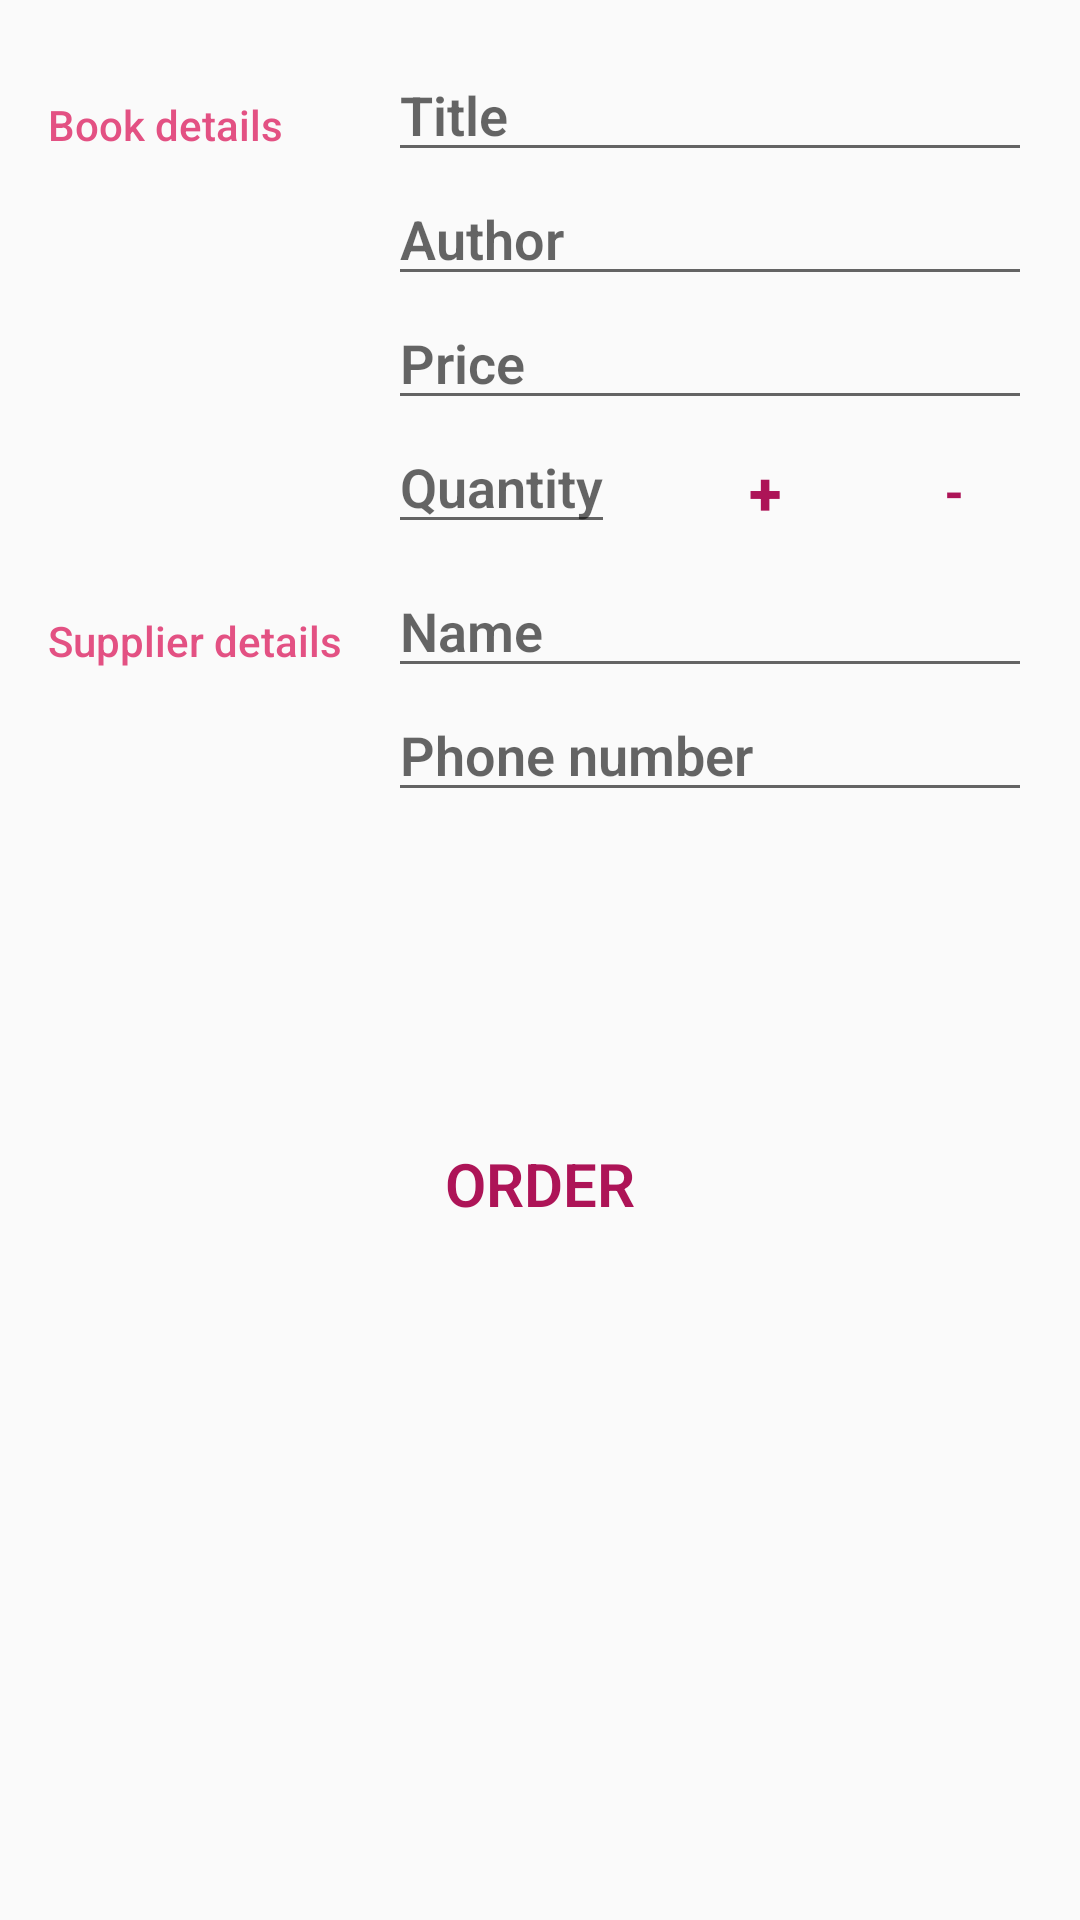

This screen was rendered from an Android layout file. Write that file and the resources it references.
<!-- AndroidManifest.xml: application theme AppTheme -->
<!-- res/layout/activity_editor.xml -->
<?xml version="1.0" encoding="utf-8"?>
<ScrollView xmlns:android="http://schemas.android.com/apk/res/android"
    xmlns:tools="http://schemas.android.com/tools"
    android:layout_width="match_parent"
    android:layout_height="match_parent"
    tools:context=".EditorActivity">

    <LinearLayout
        android:layout_width="match_parent"
        android:layout_height="wrap_content"
        android:orientation="vertical"
        android:padding="@dimen/activity_margin">

        
        <LinearLayout
            android:layout_width="match_parent"
            android:layout_height="wrap_content"
            android:orientation="horizontal">

            
            <TextView
                style="@style/CategoryStyle"
                android:text="@string/book_details" />

            
            <LinearLayout
                android:layout_width="0dp"
                android:layout_height="wrap_content"
                android:layout_weight="2"
                android:orientation="vertical"
                android:paddingLeft="4dp">

                
                <EditText
                    android:id="@+id/edit_book_title"
                    style="@style/EditorFieldStyle"
                    android:hint="@string/hint_book_title"
                    android:inputType="textCapWords" />

                
                <EditText
                    android:id="@+id/edit_book_author"
                    style="@style/EditorFieldStyle"
                    android:hint="@string/hint_book_author"
                    android:inputType="textCapWords" />

                
                <EditText
                    android:id="@+id/edit_book_price"
                    style="@style/EditorFieldStyle"
                    android:hint="@string/hint_book_price"
                    android:inputType="numberDecimal" />

                <RelativeLayout
                    android:layout_width="match_parent"
                    android:layout_height="match_parent">

                    
                    <EditText
                        android:id="@+id/edit_book_quantity"
                        style="@style/QuantityFieldStyle"
                        android:hint="@string/hint_book_quantity"
                        android:inputType="number" />

                    <Button
                        android:id="@+id/increase_quantity"
                        style="@style/IncreaseButton"
                        android:text="@string/quantity_increase" />

                    <Button
                        android:id="@+id/decrease_quantity"
                        style="@style/DecreaseButton"
                        android:text="@string/quantity_decrease" />
                </RelativeLayout>
            </LinearLayout>
        </LinearLayout>

        
        <LinearLayout
            android:layout_width="match_parent"
            android:layout_height="wrap_content"
            android:orientation="horizontal">

            
            <TextView
                style="@style/CategoryStyle"
                android:text="@string/supplier_details" />

            
            <LinearLayout
                android:layout_width="0dp"
                android:layout_height="wrap_content"
                android:layout_weight="2"
                android:orientation="vertical"
                android:paddingLeft="4dp">

                
                <EditText
                    android:id="@+id/edit_supplier_name"
                    style="@style/EditorFieldStyle"
                    android:hint="@string/hint_supplier_name"
                    android:inputType="textCapWords" />

                
                <EditText
                    android:id="@+id/edit_supplier_phone_number"
                    style="@style/EditorFieldStyle"
                    android:hint="@string/hint_supplier_phone_number"
                    android:inputType="phone" />
            </LinearLayout>
        </LinearLayout>

        <Button
            android:id="@+id/order_button"
            style="@style/OrderButton"
            android:text="@string/order_button" />
    </LinearLayout>
</ScrollView>
<!-- resources referenced by this layout -->
<resources>
  <dimen name="activity_margin">16dp</dimen>
  <string name="book_details">Book details</string>
  <string name="hint_book_author">Author</string>
  <string name="hint_book_price">Price</string>
  <string name="hint_book_quantity">Quantity</string>
  <string name="hint_book_title">Title</string>
  <string name="hint_supplier_name">Name</string>
  <string name="hint_supplier_phone_number">Phone number</string>
  <string name="order_button">Order</string>
  <string name="quantity_decrease">-</string>
  <string name="quantity_increase">+</string>
  <string name="supplier_details">Supplier details</string>
  <style name="CategoryStyle">
          <item name="android:layout_height">wrap_content</item>
          <item name="android:layout_width">0dp</item>
          <item name="android:layout_weight">1</item>
          <item name="android:paddingTop">16dp</item>
          <item name="android:textColor">@color/colorAccent</item>
          <item name="android:fontFamily">sans-serif-medium</item>
          <item name="android:textAppearance">?android:textAppearanceSmall</item>
      </style>
  <style name="EditorFieldStyle">
          <item name="android:layout_height">wrap_content</item>
          <item name="android:layout_width">match_parent</item>
          <item name="android:fontFamily">sans-serif-light</item>
          <item name="android:textAppearance">?android:textAppearanceMedium</item>
          <item name="android:textColor">@color/colorPrimaryDark</item>
          <item name="android:textStyle">bold</item>
      </style>
  <style name="IncreaseButton">
          <item name="android:layout_height">wrap_content</item>
          <item name="android:layout_width">@dimen/button_width</item>
          <item name="android:layout_toEndOf">@id/edit_book_quantity</item>
          <item name="android:layout_toRightOf">@id/edit_book_quantity</item>
          <item name="android:textColor">@color/colorPrimary</item>
          <item name="android:background">@android:color/transparent</item>
          <item name="android:textStyle">bold</item>
          <item name="android:textSize">20sp</item>
      </style>
  <style name="OrderButton">
          <item name="android:layout_height">wrap_content</item>
          <item name="android:layout_width">wrap_content</item>
          <item name="android:fontFamily">sans-serif-light</item>
          <item name="android:layout_gravity">center_horizontal</item>
          <item name="android:layout_marginTop">@dimen/order_margin_top</item>
          <item name="android:textColor">@color/colorPrimary</item>
          <item name="android:background">@android:color/transparent</item>
          <item name="android:textStyle">bold</item>
          <item name="android:textSize">20sp</item>
      </style>
  <style name="QuantityFieldStyle">
          <item name="android:layout_height">wrap_content</item>
          <item name="android:layout_width">wrap_content</item>
          <item name="android:fontFamily">sans-serif-light</item>
          <item name="android:textAppearance">?android:textAppearanceMedium</item>
          <item name="android:textColor">@color/colorPrimaryDark</item>
          <item name="android:textStyle">bold</item>
          <item name="android:layout_marginRight">@dimen/edit_quantity_margin_right</item>
          <item name="android:layout_marginEnd">@dimen/edit_quantity_margin_end</item>
      </style>
  <style name="AppTheme" parent="Theme.AppCompat.Light.DarkActionBar">
          
          <item name="colorPrimary">@color/colorPrimary</item>
          <item name="colorPrimaryDark">@color/colorPrimaryDark</item>
          <item name="colorAccent">@color/colorAccent</item>
      </style>
  <color name="colorAccent">#e35183</color>
  <dimen name="button_width">60dp</dimen>
  <dimen name="button_margin_left">7dp</dimen>
  <color name="colorPrimary">#ad1457</color>
  <color name="colorPrimaryDark">#78002e</color>
  <dimen name="order_margin_top">100dp</dimen>
  <dimen name="edit_quantity_margin_right">20dp</dimen>
  <dimen name="edit_quantity_margin_end">20dp</dimen>
</resources>
